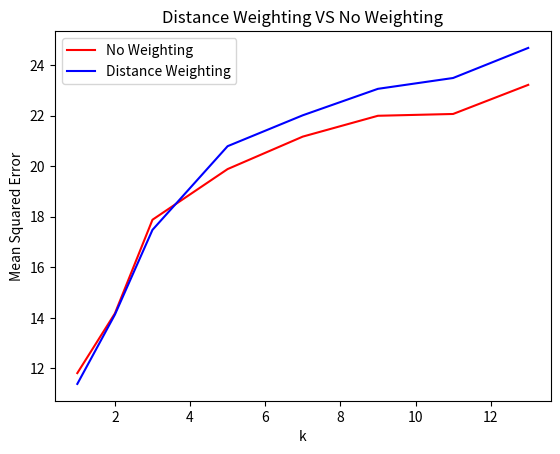

Recreate this plot in Python.
import matplotlib.pyplot as plt

data_x = [1, 2, 3, 5, 7, 9, 11, 13, 15]
data_y1 = [11.8145, 14.1755, 17.8826, 19.8877, 21.1720, 21.9965, 22.0676, 23.2193]
data_y2 = [11.3866,14.1291,17.4817,20.7933,22.0156, 23.0626, 23.4910, 24.6811,
]

plt.plot(data_x[0:8], data_y1[0:8] ,color ="red", label = "No Weighting")
plt.plot(data_x[0:8], data_y2[0:8] , color = "blue", label = "Distance Weighting")

plt.legend()
plt.xlabel("k")
plt.ylabel("Mean Squared Error")
plt.title("Distance Weighting VS No Weighting")

# plt.hlines(0, -.25, .75)
# plt.vlines(0, -1, 1)

# line_x = [-.15, -.1, 0, .1, .15]
# line_y = [3.54, 2.36, 0, -2.36, -3.54]
#
# plt.plot(line_x, line_y)
plt.show()
